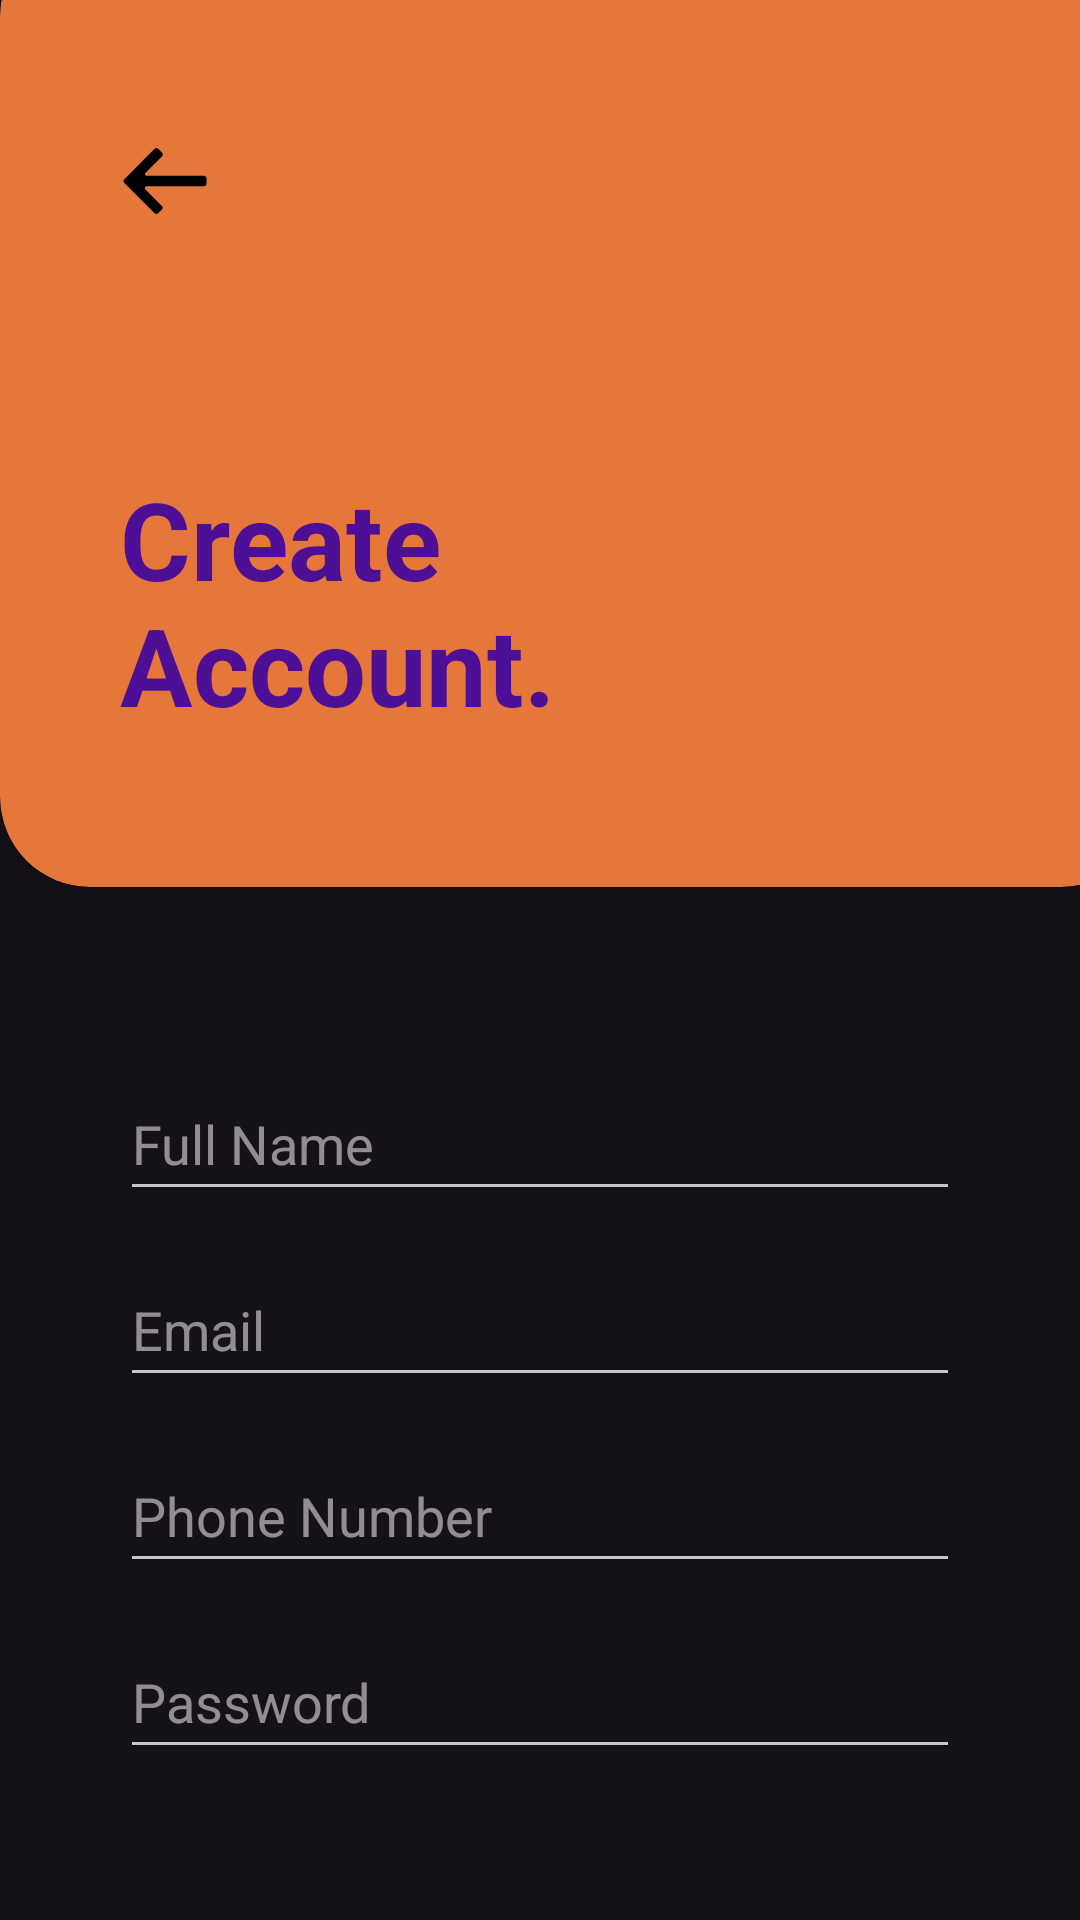

This screen was rendered from an Android layout file. Write that file and the resources it references.
<!-- AndroidManifest.xml: application theme Theme.CreamLogin -->
<!-- res/layout/activity_create_account.xml -->
<?xml version="1.0" encoding="utf-8"?>
<RelativeLayout xmlns:android="http://schemas.android.com/apk/res/android"
    android:layout_width="match_parent"
    xmlns:app="http://schemas.android.com/apk/res-auto"
    android:backgroundTint="@color/accent_color"
    android:layout_height="match_parent">


    <androidx.cardview.widget.CardView
        android:id="@+id/cv_title"
        android:layout_width="match_parent"
        android:layout_height="wrap_content"
        android:backgroundTint="@color/secondary_color"
        android:layout_marginTop="-25dp"
        android:layout_marginEnd="-24dp"
        app:cardCornerRadius="30dp"
        android:layout_alignParentTop="true">
    <ImageView
        android:layout_width="wrap_content"
        android:layout_height="wrap_content"
        android:contentDescription="@null"
        android:layout_marginTop="70dp"
        android:layout_marginStart="40dp"
        android:src="@drawable/ic_back_arrow">
    </ImageView>


    <TextView
        android:layout_width="wrap_content"
        android:layout_height="wrap_content"
        android:textColor="@color/text_color"
        android:textSize="36sp"
        android:textStyle="bold"
        android:layout_marginTop="180dp"
        android:layout_marginStart="40dp"
        android:layout_marginBottom="50dp"
        android:text="@string/create_naccount">

    </TextView>

    </androidx.cardview.widget.CardView>


    <LinearLayout
        android:id="@+id/forms"
        android:layout_margin="40dp"
        android:orientation="vertical"
        android:layout_width="match_parent"
        android:layout_height="wrap_content"
        android:layout_below="@id/cv_title">

        <EditText
            android:layout_width="match_parent"
            android:layout_height="48dp"
            android:autofillHints=""
            android:hint="@string/full_name"
            android:layout_marginTop="20dp"
            android:inputType="text">
        </EditText>

        <EditText
            android:layout_width="match_parent"
            android:layout_height="48dp"
            android:autofillHints=""
            android:hint="@string/email"
           android:layout_marginTop="14dp"
            android:inputType="textEmailAddress">
        </EditText>

        <EditText
            android:layout_width="match_parent"
            android:layout_height="48dp"
            android:autofillHints=""
            android:hint="@string/phone_number"
            android:layout_marginTop="14dp"
            android:inputType="phone">
        </EditText>

        <EditText
            android:layout_width="match_parent"
            android:layout_height="48dp"
            android:autofillHints=""
            android:hint="@string/password"
            android:layout_marginTop="14dp"
            android:inputType="textPassword">
        </EditText>

        <EditText
            android:layout_width="match_parent"
            android:layout_height="48dp"
            android:autofillHints=""
            android:hint="@string/confirm_password"
            android:layout_marginTop="14dp"
            android:inputType="textPassword">
        </EditText>

        <CheckBox
            android:layout_width="match_parent"
            android:layout_height="wrap_content"
            android:textColor="@color/subtitle_color"
            android:textStyle="bold"
            android:layout_marginTop="10dp"
            android:text="@string/agree_to_terms_and_conditions">
        </CheckBox>
        
        <androidx.appcompat.widget.AppCompatButton
            android:layout_marginTop="10dp"
            android:layout_width="match_parent"
            android:layout_height="wrap_content"
            android:text="@string/sign_up"
            android:textAllCaps="false"
            android:background="@drawable/background_btn"
            android:textColor="@color/text_color"
            android:textStyle="bold">
        </androidx.appcompat.widget.AppCompatButton>
        
        <androidx.constraintlayout.widget.ConstraintLayout
            android:layout_width="match_parent"
            android:layout_marginTop="20dp"
            android:layout_height="wrap_content"
            android:orientation="horizontal">
            
            <TextView
                app:layout_constraintStart_toStartOf="parent"
                app:layout_constraintTop_toTopOf="parent"
                android:layout_width="wrap_content"
                android:layout_height="wrap_content"
                android:textSize="16sp"
                android:textColor="@color/subtitle_color"
                android:text="@string/already_have_an_account">
            </TextView>

            <TextView
                app:layout_constraintEnd_toEndOf="parent"
                app:layout_constraintTop_toTopOf="parent"
                android:layout_width="wrap_content"
                android:layout_height="wrap_content"
                android:text="@string/sign_in"
                android:textStyle="bold"
                android:textSize="16sp"
                android:textColor="@color/secondary_color"
                android:layout_marginStart="5dp">
            </TextView>
            
        </androidx.constraintlayout.widget.ConstraintLayout>

    </LinearLayout>





</RelativeLayout>
<!-- resources referenced by this layout -->
<resources>
  <color name="accent_color">#1E3053</color>
  <color name="secondary_color">#E6773A</color>
  <color name="subtitle_color">#FA6D6D6D</color>
  <color name="text_color">#4C0F95</color>
  <!-- drawable background_btn (drawable) -->
  <?xml version="1.0" encoding="utf-8"?>
  <shape xmlns:android="http://schemas.android.com/apk/res/android"
      android:shape="rectangle">
  
      <corners
          android:radius="10dp">
      </corners>
  
      <solid
          android:color="@color/secondary_color">
      </solid>
  
  
  
  </shape>
  <!-- drawable ic_back_arrow (drawable) -->
  <vector xmlns:android="http://schemas.android.com/apk/res/android" android:height="30dp" android:viewportHeight="52" android:viewportWidth="52" android:width="30dp">
        
      <path android:fillColor="#000000" android:pathData="M48.6,23H15.4c-0.9,0 -1.3,-1.1 -0.7,-1.7l9.6,-9.6c0.6,-0.6 0.6,-1.5 0,-2.1l-2.2,-2.2c-0.6,-0.6 -1.5,-0.6 -2.1,0L2.5,25c-0.6,0.6 -0.6,1.5 0,2.1L20,44.6c0.6,0.6 1.5,0.6 2.1,0l2.1,-2.1c0.6,-0.6 0.6,-1.5 0,-2.1l-9.6,-9.6C14,30.1 14.4,29 15.3,29h33.2c0.8,0 1.5,-0.6 1.5,-1.4v-3C50,23.8 49.4,23 48.6,23z"/>
      
  </vector>
  <string name="agree_to_terms_and_conditions">Agree to terms and conditions</string>
  <string name="already_have_an_account">Already have an account?</string>
  <string name="confirm_password">Confirm Password</string>
  <string name="create_naccount">Create\nAccount.</string>
  <string name="email">Email</string>
  <string name="full_name">Full Name</string>
  <string name="password">Password</string>
  <string name="phone_number">Phone Number</string>
  <string name="sign_in">Sign in</string>
  <string name="sign_up">Descubrir</string>
  <style name="Theme.CreamLogin" parent="Base.Theme.CreamLogin" />
  <style name="Base.Theme.CreamLogin" parent="Theme.Material3.Dark.NoActionBar">
          
          <item name="colorPrimary">@color/accent_color</item>
      </style>
</resources>
